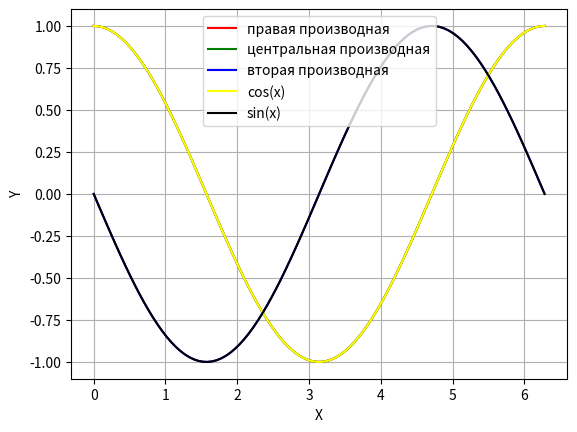

Write the Python code that produced this figure.
# считает различные производные: правосторонние, левосторонние, вторую производную разностным методом
import math
import numpy as np
from matplotlib import pyplot as plt
def f(x):
    """
    Вычисление значения в точке x
    """
    return math.sin(x)
def right(x, h):
    """
    Вычисление правой производной в точке x
    """
    return (f(x+h) - f(x)) / h
def left(x, h):
    """
    Вычисление левой производной в точке x
    """
    return - (f(x-h) - f(x)) / h
def middle(x,h):
    """
    Вычисление средней производной в точке x
    """
    return (f(x+h) - f(x-h)) / (2 * h)

def right_2(x, h):
    """
    Вычисление второй производной в точке x
    """
    return (middle(x+h,h) - middle(x,h)) / h


h = 10 ** (-6)
x = np.linspace(0, 2 * math.pi, 100)
y1 = np.ones(100)
y2 = np.ones(100)
y3 = np.ones(100)

y4 = np.cos(x)
y5 = - np.sin(x)
for i in range(len(x)):
    y1[i] = right(x[i],h)
    y2[i] = middle(x[i], h)
    y3[i] = right_2(x[i],h)
y6 = y1 - y4
plt.plot(x,y1,"red", label = "правая производная")
plt.plot(x,y2, "green", label = "центральная производная")
plt.plot(x,y3, "blue", label = "вторая производная")
plt.plot(x,y4,"yellow", label = "cos(x)")
plt.plot(x,y5,"black", label = "sin(x)")
#plt.plot(x, y6)
plt.xlabel("X")
plt.ylabel("Y")
plt.grid(True)
plt.legend()
plt.show()


